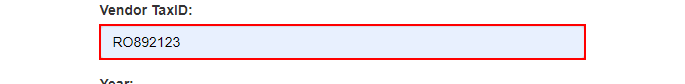
Task: Robotic Enterprise Framework
Workflow: ACME_UploadYearlyReport

Step 1 [try]: type [In_TaxID] into the text box 'vendorTaxID' in window 'ACME*' (msedge.exe)

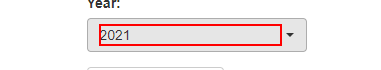
Step 2: click on the button in window 'ACME*' (msedge.exe)

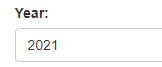
Step 3: click on the link '{0}' in window 'ACME*' (msedge.exe)

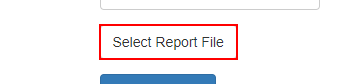
Step 4: click on the label '*Select Report*' in window 'ACME*' (msedge.exe)

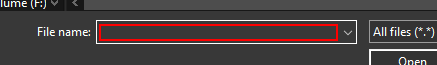
Step 5: type "[In_ReportYearPath + "YearlyReport-" + In_Year + "-"+ In_TaxID + ".xlsx"]" into 'File name:' in window 'Open' (msedge.exe)

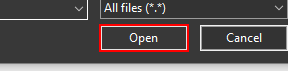
Step 6: click on 'Open' in window 'Open' (msedge.exe)

Step 7: click on the button 'Upload Report' in window 'ACME*' (msedge.exe) (no picture)

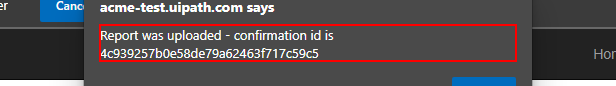
Step 8: get-text from the text 'Report was uploaded*' in window 'ACME*' (msedge.exe)

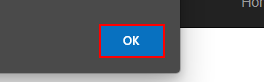
Step 9: click on the push button in window 'ACME*' (msedge.exe)
